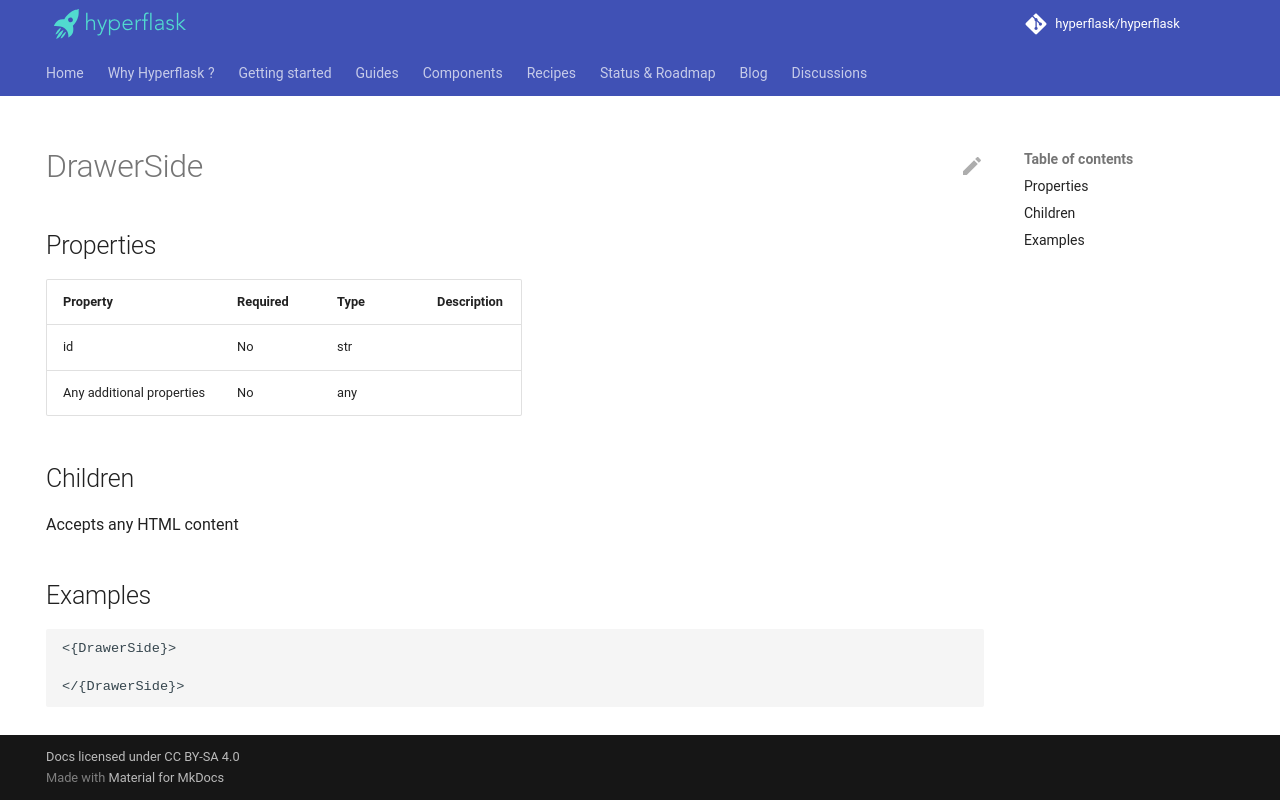

repository: hyperflask/hyperflask-docs · page: components/daisyui/DrawerSide/index.html · generator: mkdocs

---
hide: [navigation, footer]
---
# DrawerSide

## Properties

| Property | Required | Type | Description |
|----------|----------|------|-------------|
|id|No|str||
|Any additional properties|No|any||

## Children

Accepts any HTML content

## Examples

```
<{DrawerSide}>

</{DrawerSide}>
```
